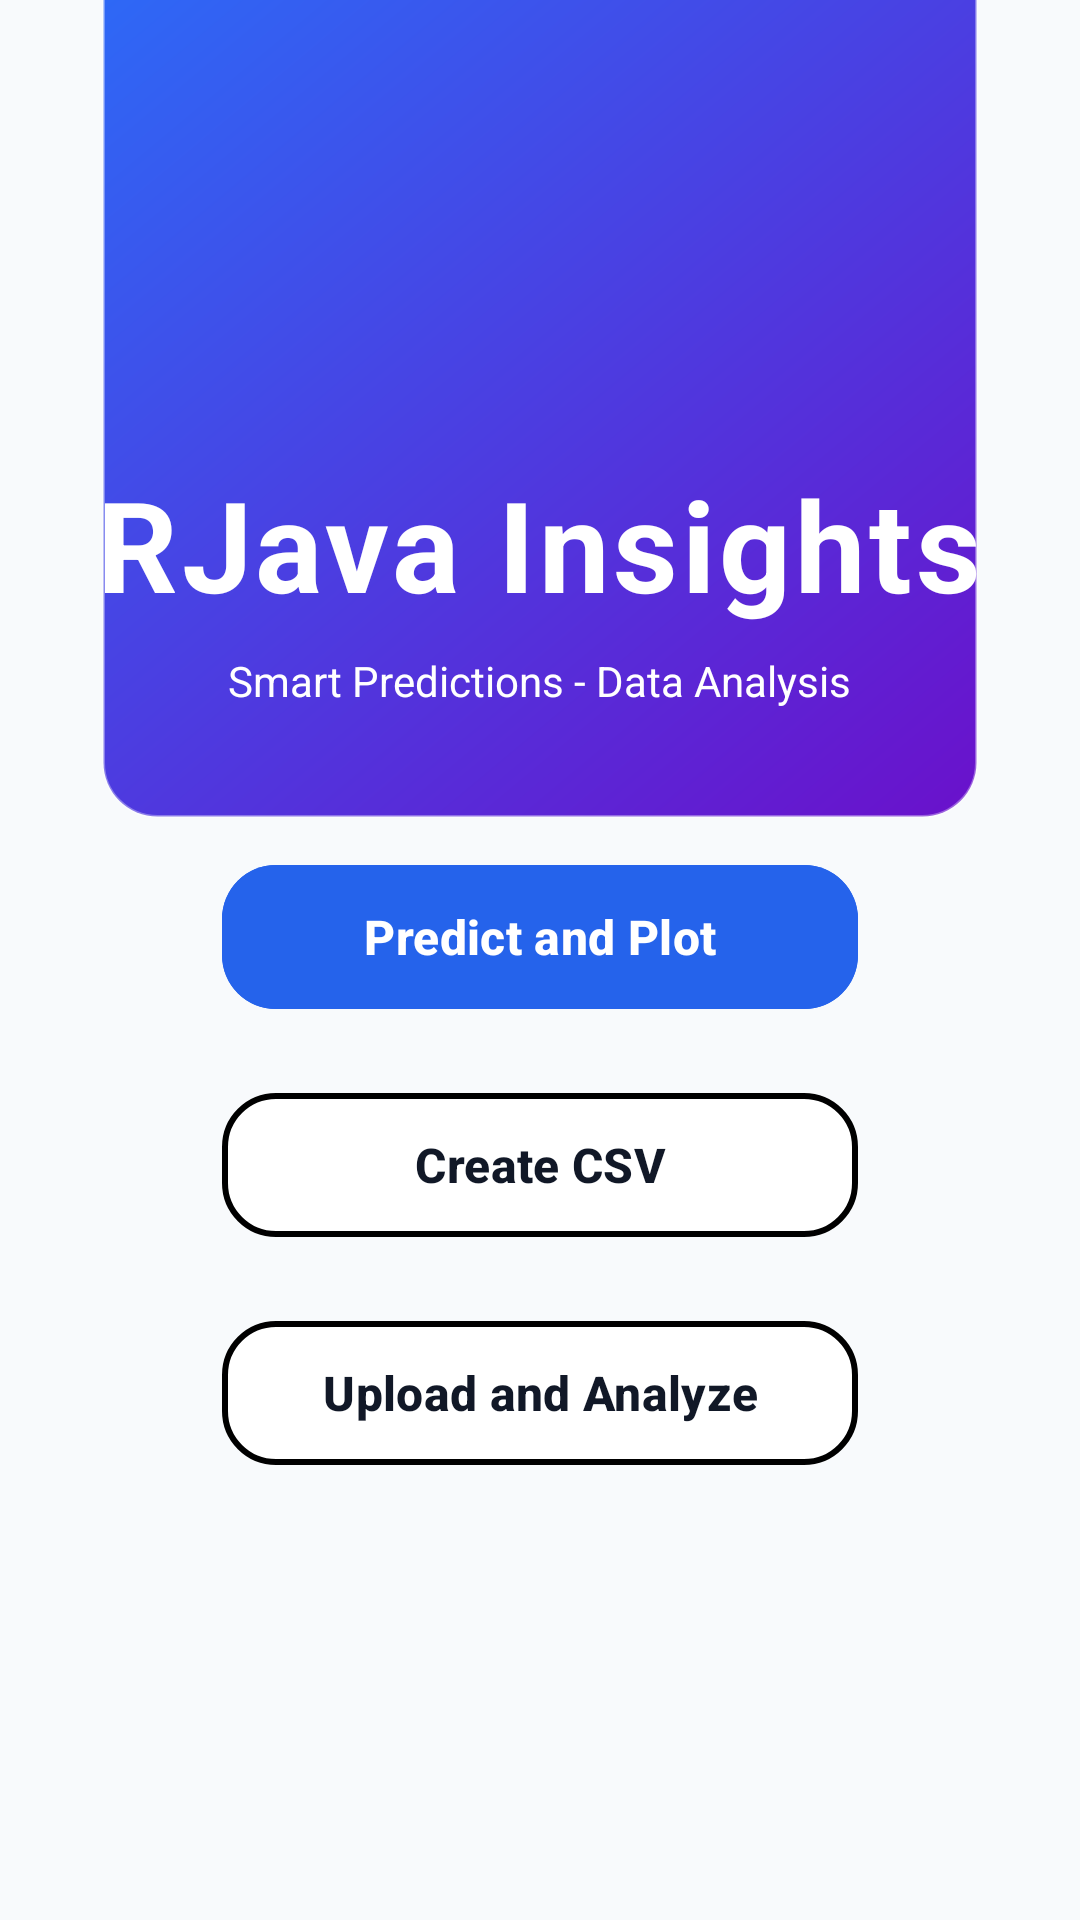

Here is an Android app screen rendered from its layout file. Give the layout XML and the strings, colors and styles it references.
<!-- AndroidManifest.xml: application theme Theme.FInal_project -->
<!-- res/layout/activity_main.xml -->
<?xml version="1.0" encoding="utf-8"?>
<LinearLayout xmlns:android="http://schemas.android.com/apk/res/android"
    xmlns:app="http://schemas.android.com/apk/res-auto"
    xmlns:tools="http://schemas.android.com/tools"
    android:id="@+id/main"
    android:layout_width="match_parent"
    android:layout_height="match_parent"
    android:orientation="vertical"
    android:paddingLeft="24dp"
    android:paddingRight="24dp"
    android:gravity="center"
    android:background="#F8FAFC"
    tools:context=".MainActivity">

    <View
        android:layout_width="match_parent"
        android:layout_height="350dp"
        android:layout_marginTop="-150dp"
        android:layout_marginLeft="10dp"
        android:layout_marginRight="10dp"
        android:background="@drawable/square" />
    
    <TextView
        android:layout_width="wrap_content"
        android:layout_height="wrap_content"
        android:text="RJava Insights"
        android:textSize="42sp"
        android:textStyle="bold"
        android:textColor="#fff"
        android:letterSpacing="0.03"
        android:layout_marginTop="-120dp"
        android:layout_marginBottom="8dp" />

    
    <TextView
        android:layout_width="wrap_content"
        android:layout_height="wrap_content"
        android:text="Smart Predictions - Data Analysis"
        android:textSize="14sp"
        android:textColor="#fff"
        android:layout_marginBottom="48dp" />

    
    <com.google.android.material.button.MaterialButton
        android:id="@+id/btn1"
        android:layout_width="match_parent"
        android:layout_height="56dp"
        android:text="Predict and Plot"
        android:textAllCaps="false"
        android:textSize="16sp"
        android:textStyle="bold"
        android:layout_marginLeft="50dp"
        android:layout_marginRight="50dp"
        android:layout_marginBottom="20dp"
        android:backgroundTint="#2563EB"
        android:textColor="#FFFFFF"
        app:cornerRadius="18dp"
        app:elevation="4dp" />

    <com.google.android.material.button.MaterialButton
        android:id="@+id/btn3"
        android:layout_width="match_parent"
        android:layout_height="56dp"
        android:text="Create CSV"
        android:textAllCaps="false"
        android:textSize="16sp"
        android:textStyle="bold"
        android:layout_marginLeft="50dp"
        android:layout_marginRight="50dp"
        android:backgroundTint="#FFFFFF"
        android:textColor="#111827"
        android:strokeColor="#2563EB"
        android:layout_marginBottom="20dp"
        app:strokeWidth="2dp"
        app:cornerRadius="18dp"
        app:elevation="2dp" />

    
    <com.google.android.material.button.MaterialButton
        android:id="@+id/btn2"
        android:layout_width="match_parent"
        android:layout_height="56dp"
        android:text="Upload and Analyze"
        android:textAllCaps="false"
        android:textSize="16sp"
        android:textStyle="bold"
        android:layout_marginLeft="50dp"
        android:layout_marginRight="50dp"
        android:backgroundTint="#FFFFFF"
        android:textColor="#111827"
        android:strokeColor="#2563EB"
        android:layout_marginBottom="20dp"
        app:strokeWidth="2dp"
        app:cornerRadius="18dp"
        app:elevation="2dp" />



</LinearLayout>
<!-- resources referenced by this layout -->
<resources>
  <!-- drawable square (drawable) -->
  <?xml version="1.0" encoding="utf-8"?>
  <shape xmlns:android="http://schemas.android.com/apk/res/android"
      android:shape="rectangle">
  
      
      <gradient
          android:startColor="#6A11CB"
          android:endColor="#2575FC"
          android:angle="135" />
  
      
      <corners android:radius="18dp" />
  
      
      <padding
          android:left="12dp"
          android:top="12dp"
          android:right="12dp"
          android:bottom="12dp" />
  
      
      <stroke
          android:width="1dp"
          android:color="#55FFFFFF" />
  
  </shape>
  <style name="Theme.FInal_project" parent="Base.Theme.FInal_project" />
  <style name="Base.Theme.FInal_project" parent="Theme.Material3.DayNight.NoActionBar">
          
          
      </style>
</resources>
